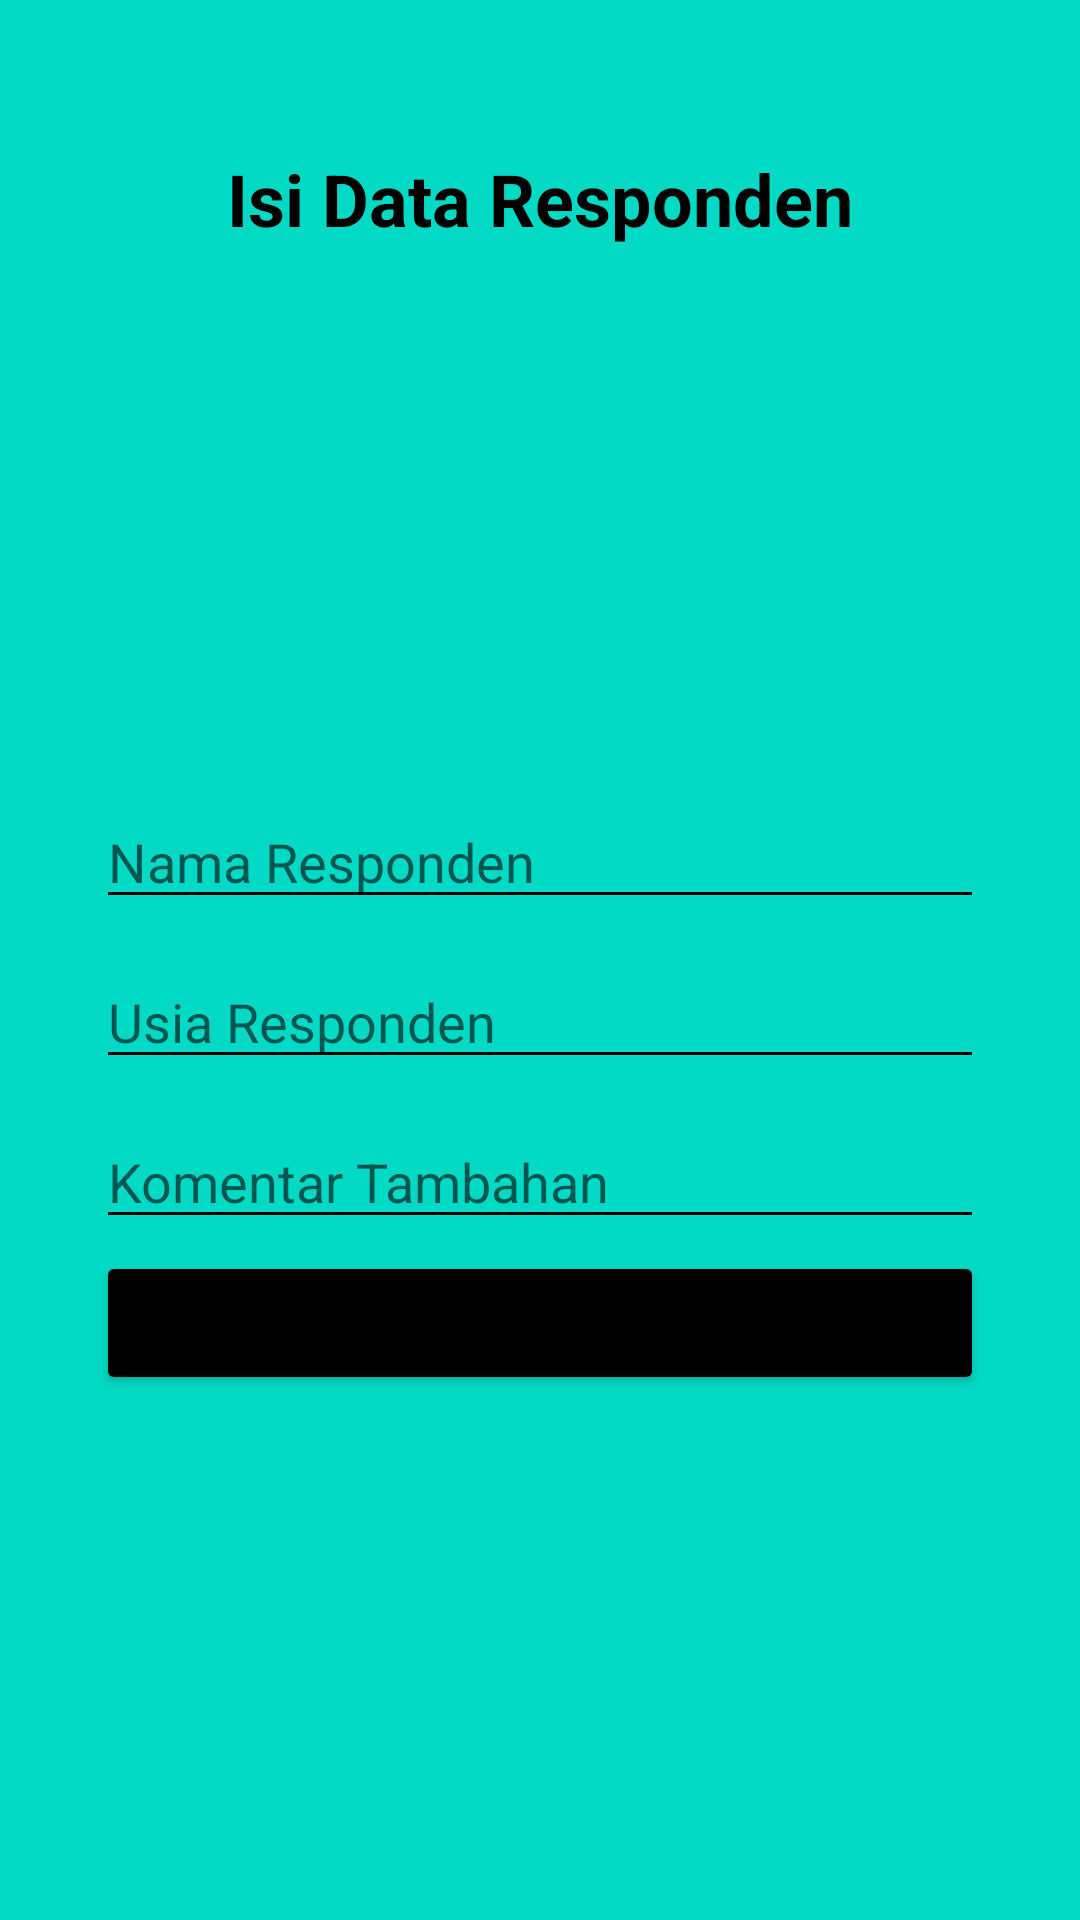

Reconstruct the res/layout file that produces this screen, plus the resources it refers to.
<!-- AndroidManifest.xml: application theme Theme.Apkandroidpenilaianhotel -->
<!-- res/layout/activity_bio.xml -->
<?xml version="1.0" encoding="utf-8"?>
<LinearLayout
    xmlns:android="http://schemas.android.com/apk/res/android"
    xmlns:app="http://schemas.android.com/apk/res-auto"
    xmlns:tools="http://schemas.android.com/tools"
    android:layout_width="match_parent"
    android:layout_height="match_parent"
    android:orientation="vertical"
    android:background="@color/teal_200"
    tools:context=".Bio">

    <LinearLayout
        android:layout_width="match_parent"
        android:layout_height="wrap_content"
        android:layout_marginTop="50dp"
        android:gravity="center">
        <TextView
            android:id="@+id/textView"
            android:layout_width="wrap_content"
            android:layout_height="wrap_content"
            android:text="Isi Data Responden"
            android:textColor="@color/black"
            android:textSize="24sp"
            android:textStyle="bold" />
    </LinearLayout>

    <LinearLayout
        android:focusable="true"
        android:focusableInTouchMode="true"
        android:orientation="vertical"
        android:layout_width="match_parent"
        android:layout_height="match_parent"
        android:gravity="center"
        android:padding="32dp">


        <EditText
            android:id="@+id/id_nama"
            android:layout_width="match_parent"
            android:layout_height="wrap_content"
            android:ems="10"
            android:inputType="textPersonName"
            android:hint="Nama Responden"
            android:layout_marginTop="8dp"
            android:layout_marginBottom="4dp"
            android:backgroundTint="@color/black"/>
        <EditText
            android:id="@+id/id_umur"
            android:layout_width="match_parent"
            android:layout_height="wrap_content"
            android:ems="10"
            android:inputType="number"
            android:hint="Usia Responden"
            android:layout_marginTop="8dp"
            android:layout_marginBottom="4dp"
            android:backgroundTint="@color/black"/>

        <EditText
            android:id="@+id/id_komentar"
            android:layout_width="match_parent"
            android:layout_height="wrap_content"
            android:layout_marginBottom="4dp"
            android:layout_marginTop="8dp"
            android:ems="10"
            android:inputType="text"
            android:hint="Komentar Tambahan"
            android:backgroundTint="@color/black"/>

        <Button
            android:id="@+id/id_btnSimpan"
            android:layout_width="match_parent"
            android:layout_height="wrap_content"
            android:backgroundTint="@color/black"
            android:text="Simpan"/>
    </LinearLayout>


</LinearLayout>
<!-- resources referenced by this layout -->
<resources>
  <color name="black">#FF000000</color>
  <color name="teal_200">#FF03DAC5</color>
  <style name="Theme.Apkandroidpenilaianhotel" parent="Theme.MaterialComponents.DayNight.NoActionBar">
          
          <item name="colorPrimary">@color/purple_500</item>
          <item name="colorPrimaryVariant">@color/purple_700</item>
          <item name="colorOnPrimary">@color/white</item>
          
          <item name="colorSecondary">@color/teal_200</item>
          <item name="colorSecondaryVariant">@color/teal_700</item>
          <item name="colorOnSecondary">@color/black</item>
          
          <item name="android:statusBarColor" tools:targetApi="l">?attr/colorPrimaryVariant</item>
          
      </style>
  <color name="purple_500">#FF6200EE</color>
  <color name="purple_700">#FF3700B3</color>
  <color name="white">#FFFFFFFF</color>
  <color name="teal_700">#FF018786</color>
</resources>
